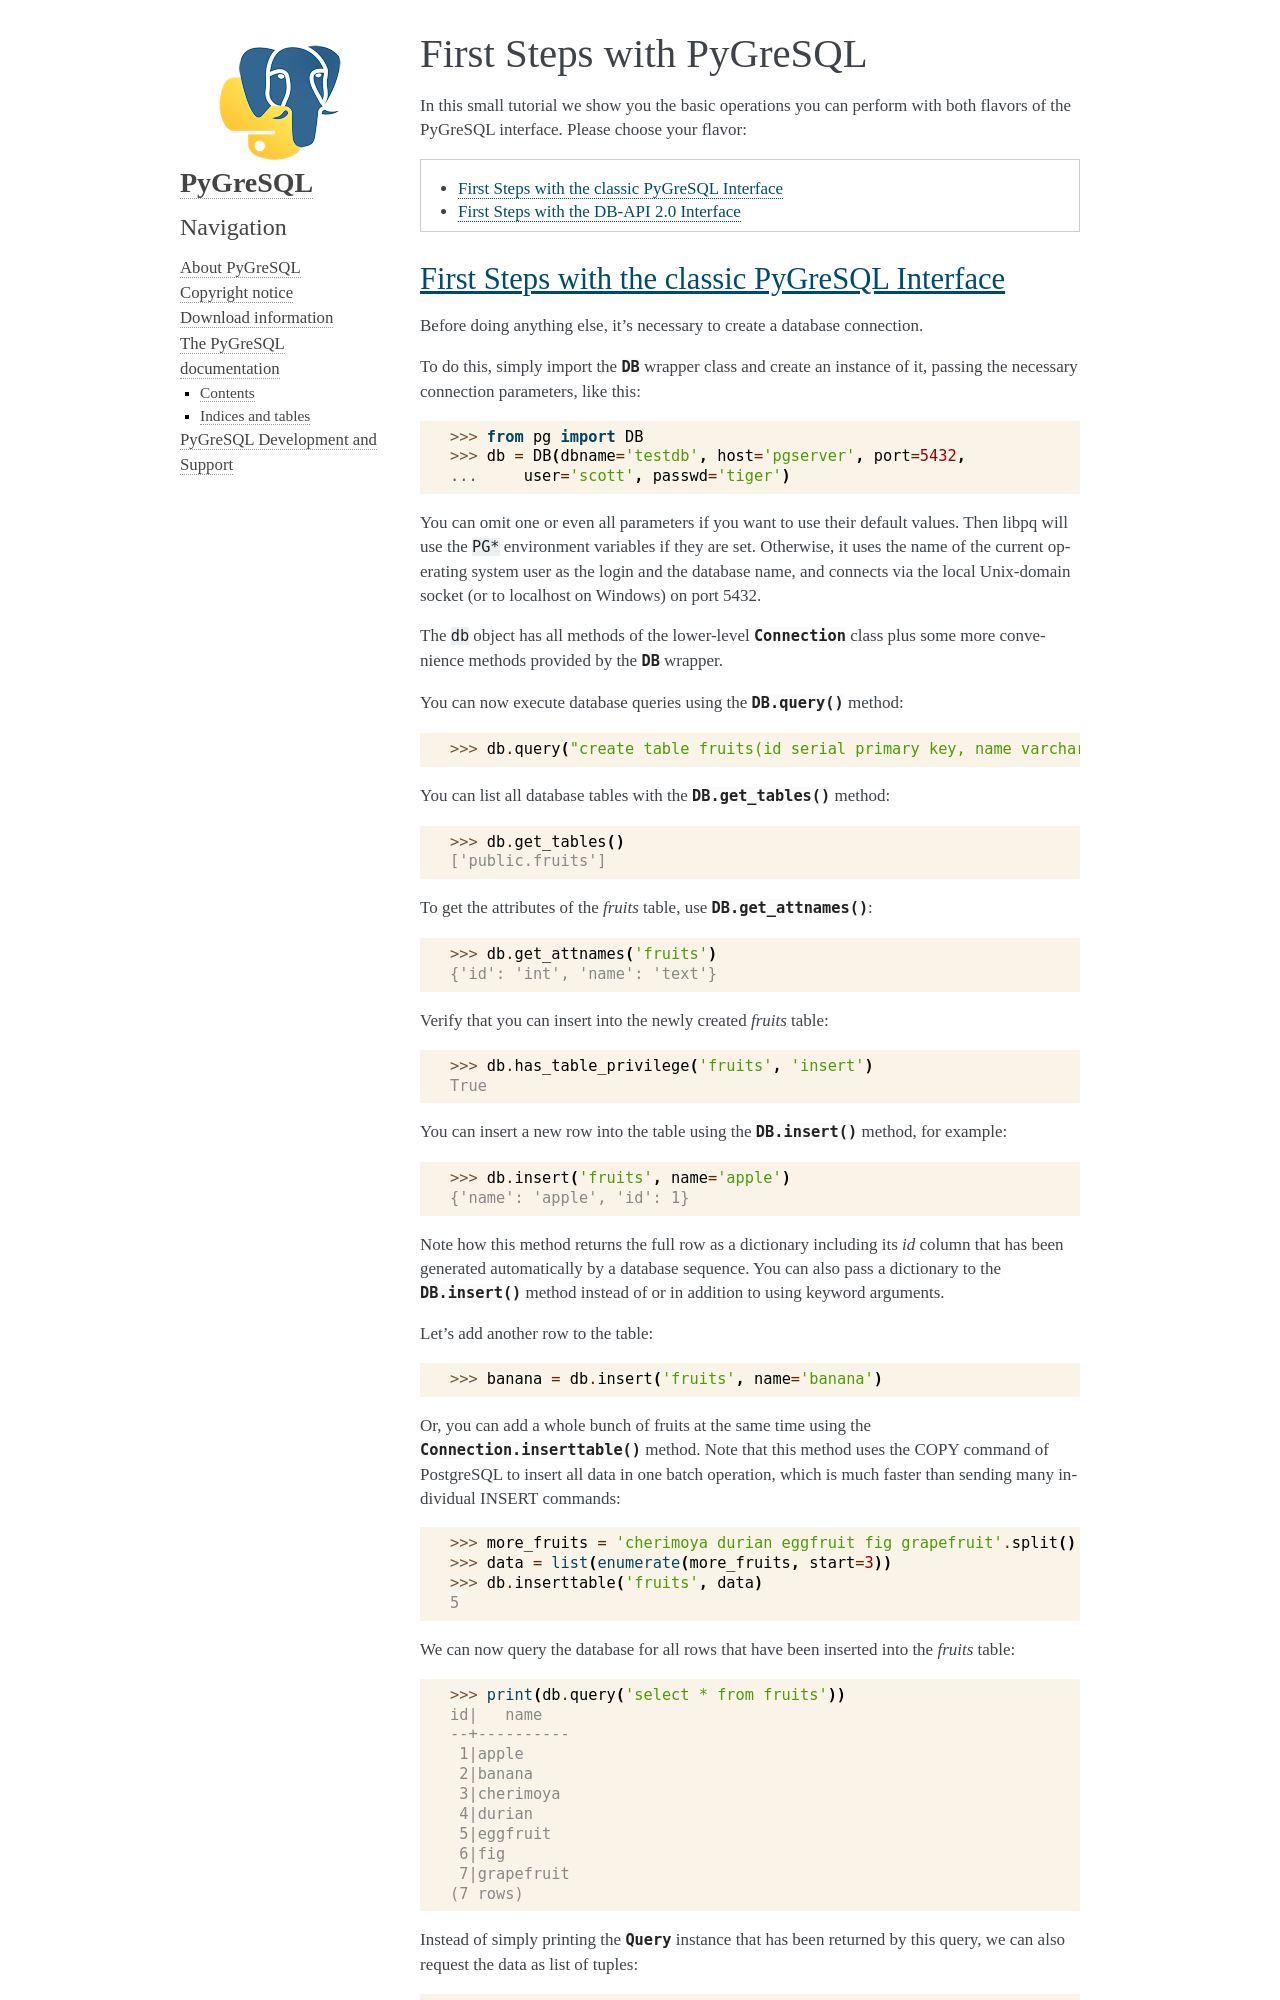

repository: PyGreSQL/PyGreSQL · page: contents/tutorial.html · generator: sphinx

First Steps with PyGreSQL
=========================

In this small tutorial we show you the basic operations you can perform
with both flavors of the PyGreSQL interface. Please choose your flavor:

.. contents::
    :local:
